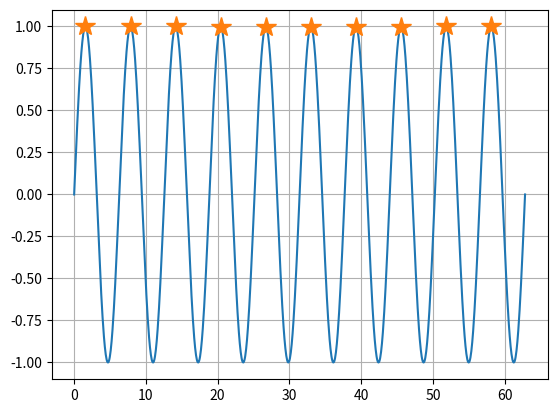

Reproduce this figure in Python.
# -*- coding: utf-8 -*-
"""
Created on Sun Mar 15 13:59:39 2015

@author: alumno
"""

# Encontrar picos

from numpy import *
import matplotlib.pyplot as plt

I = linspace(0,10*2*pi,1000)
F = sin(I)

maximos = array([])
abscisas = array([])
for point in range(1,len(F)-1):
    if F[point] > F[point-1] and F[point] > F[point+1]:
        maximos = append(maximos, F[point])
        abscisas = append(abscisas, I[point])

##########
plt.clf()
plt.figure(1)

plt.plot(I,F)

plt.plot(abscisas, maximos,'*', ms = 15)
plt.grid('on')
plt.show()
